Labelled photos from "data", an image-classification folder in lambertgeo/PHI. The possible labels are: negatif, negative, positif, positive.

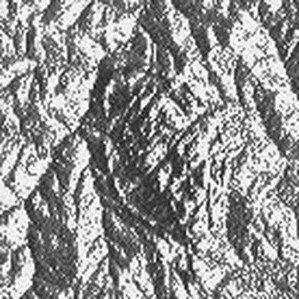
Label: positive

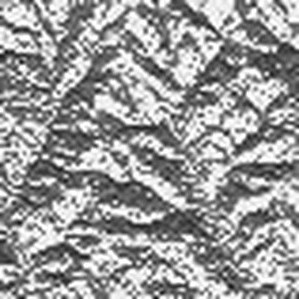
Label: negatif

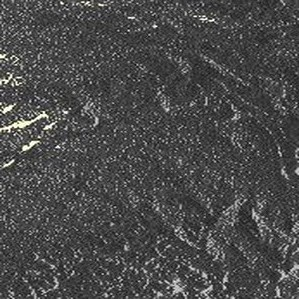
Label: negative

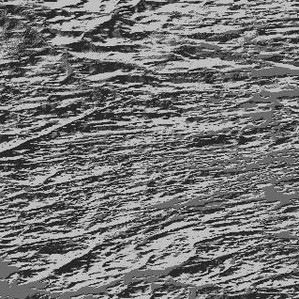
Label: negatif

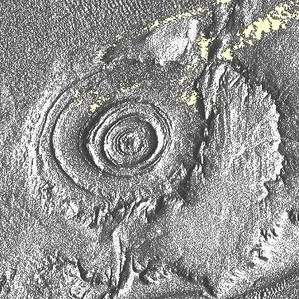
Label: positive

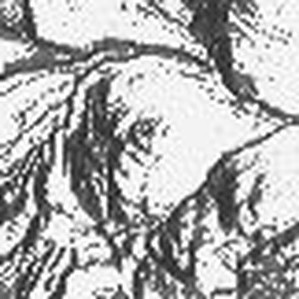
Label: positif
